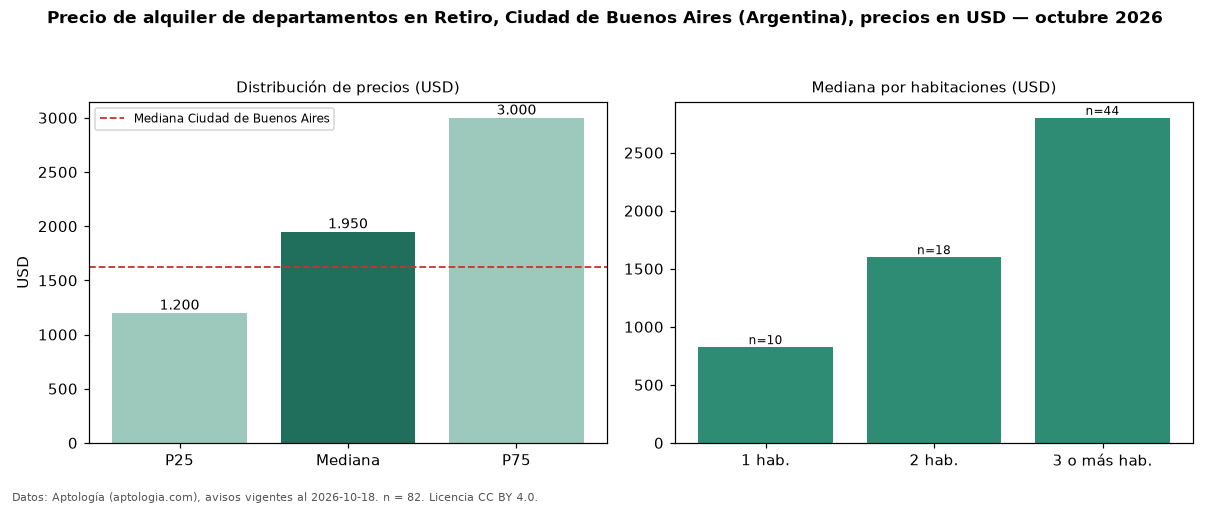

The data file committed next to this chart (first rows):
seccion, metrica, valor, moneda, n
precio, p25, 1200, USD, 82
precio, mediana, 1950, USD, 82
precio, p75, 3000, USD, 82
precio, minimo, 500.0, USD, 82
precio, maximo, 6000, USD, 82
m2, mediana_precio_m2, 16.82, USD, 78
m2, area_mediana_m2, 126.0, m2, 78
banos, mediana_banos, 2.0, , 
habitaciones, 1, 825.0, USD, 10
habitaciones, 2, 1600, USD, 18
habitaciones, 3+, 2800, USD, 44
ciudad, mediana_ciudad_referencia, 1625, USD, 
ciudad, mediana_m2_ciudad, 20.0, USD, 
fuente, fecha_datos, 2026-10-18, , 
fuente, atribucion, https://www.aptologia.com/ar, , 
fuente, licencia, CC BY 4.0, , 
